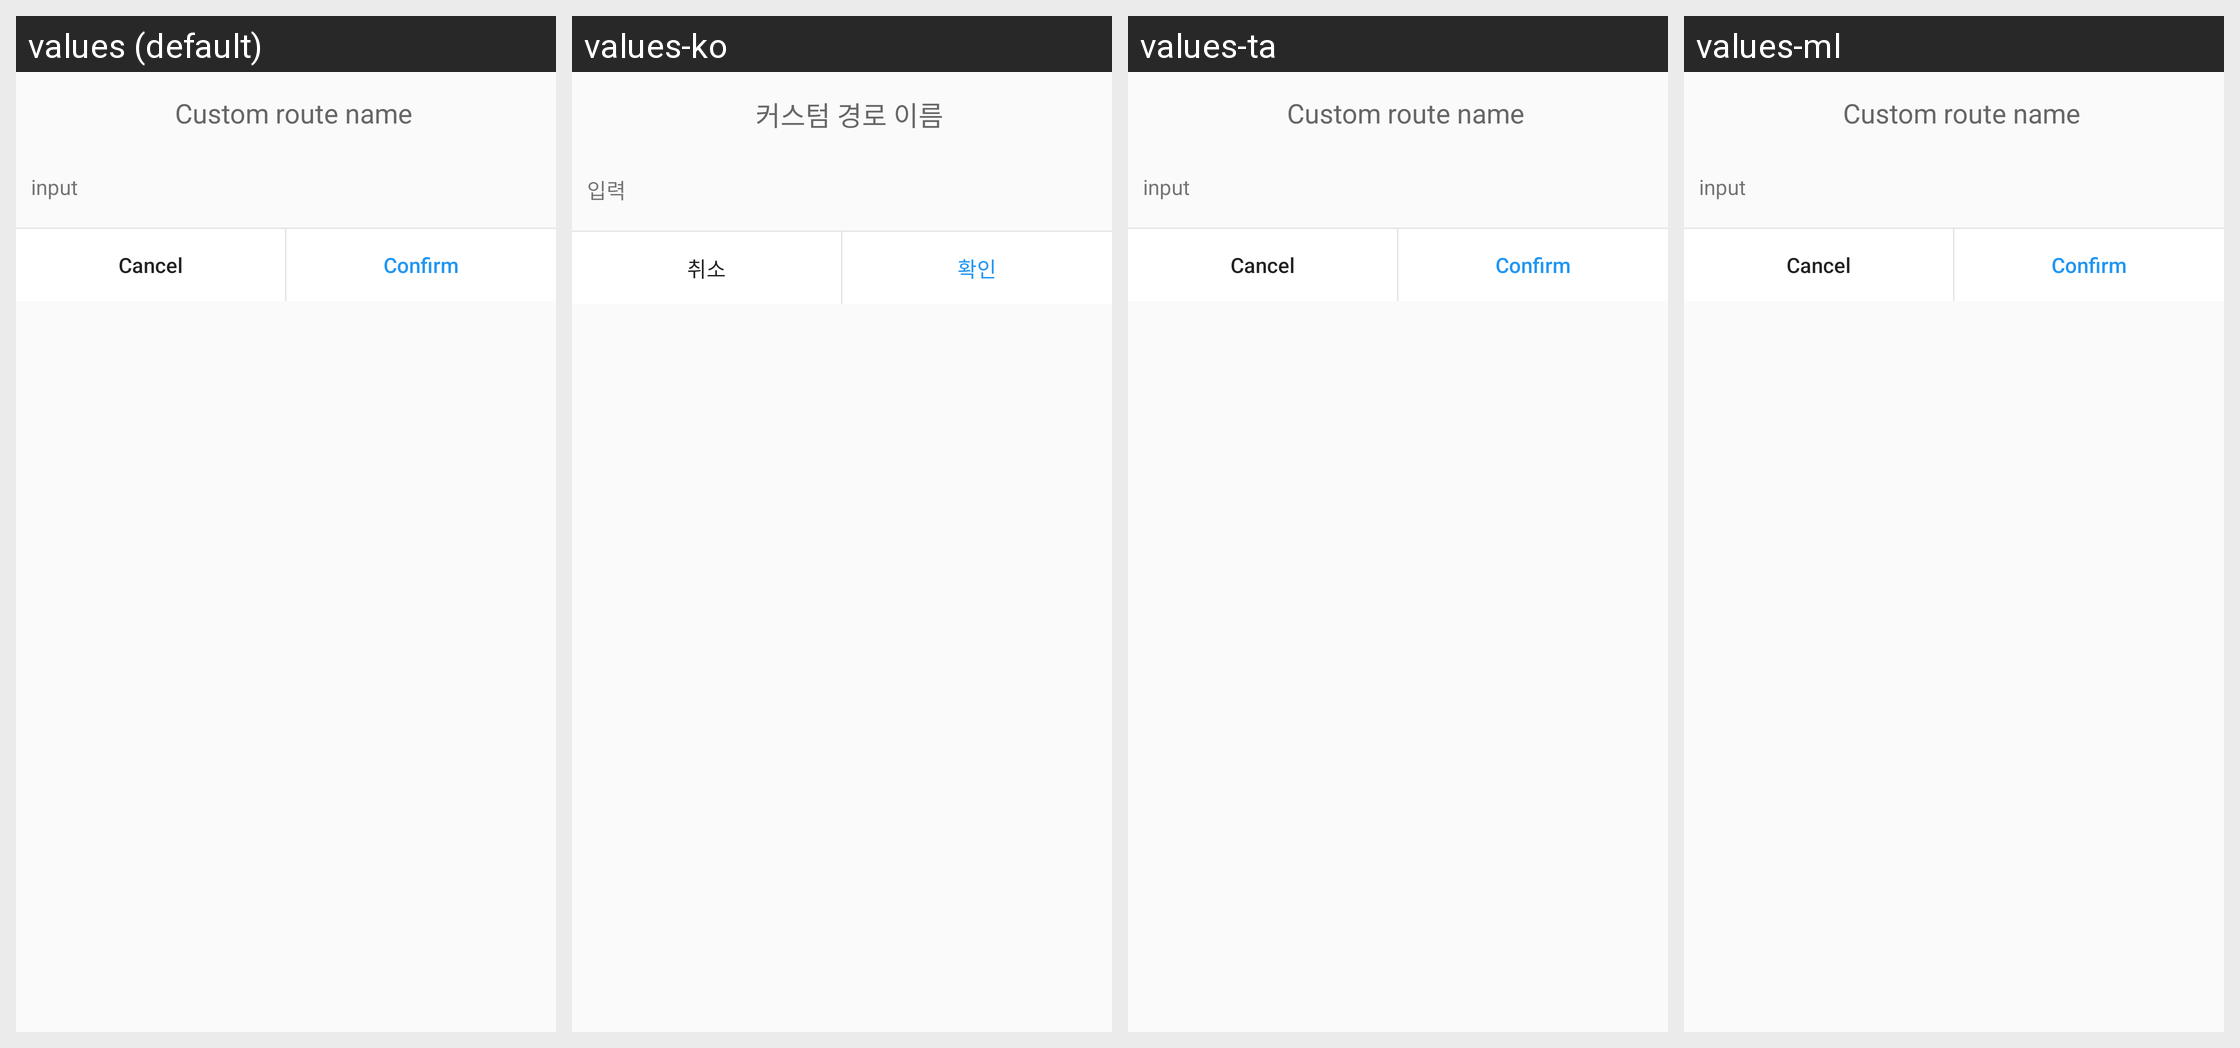

For this localized Android screen grid, give each drawn string resource with its value in every locale shown.
Android screen res/layout/dialog_input.xml rendered under 4 locales, left to right: values (default), values-ko, values-ta, values-ml. Device: Nexus 5 (rendered at 1080×1920; each locale shown at half size, 540×960, under a caption strip naming it); theme Theme.PusunTennis.
Other locales in the repository, not shown: values-am, values-ar, values-bg, values-bn, values-ca, values-da, values-de, values-es-rUS, values-eu, values-fa, values-gu, values-hi, values-is, values-it, values-iw, values-ka, values-km, values-kn, values-ky, values-lt, values-lv, values-mn, values-ms, values-my, values-nb, values-nl, values-pa, values-pl, values-ru, values-si, values-sl, values-sr, values-sw, values-th, values-uz, values-zh-rCN.
Strings drawn on this screen, with the default value and each locale's value (text and hints the layout hard-codes, and strings that could not be matched under every locale, appear in the picture but are not listed):

path_name
  values: Custom route name
  values-ko: 커스텀 경로 이름
  values-ta: Custom route name  [not translated; the default value is used]
  values-ml: Custom route name  [not translated; the default value is used]

input
  values: input
  values-ko: 입력
  values-ta: input  [not translated; the default value is used]
  values-ml: input  [not translated; the default value is used]

cancel
  values: Cancel
  values-ko: 취소
  values-ta: Cancel  [not translated; the default value is used]
  values-ml: Cancel  [not translated; the default value is used]

submit
  values: Confirm
  values-ko: 확인
  values-ta: Confirm  [not translated; the default value is used]
  values-ml: Confirm  [not translated; the default value is used]
